Run: headless pygame with SDL's dummy video driver; simulated clock (each Clock.tick advances the game by its frame time, no real sleeping); random seed 0; keys injected as events and as key.get_pressed() state; mouse plan: one left click at the window centre at the start of phase 2, then a move to the lower-right quarter at the start of phase 3.
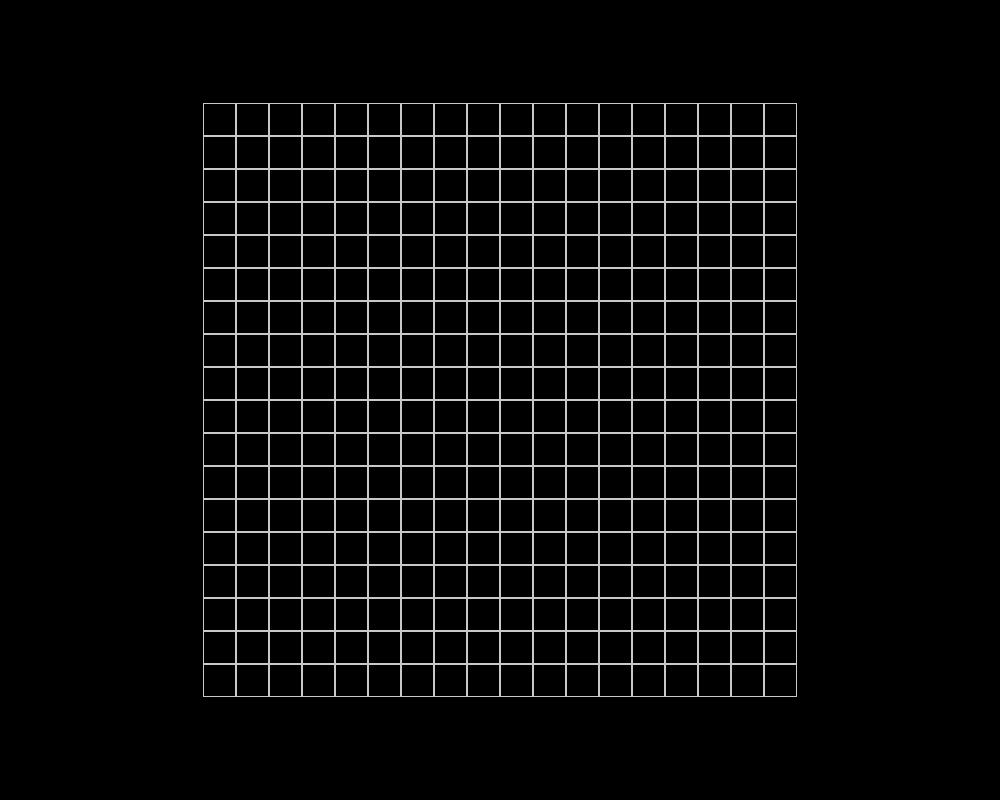
Frame 1 of 4 · flips 1–60 · no input
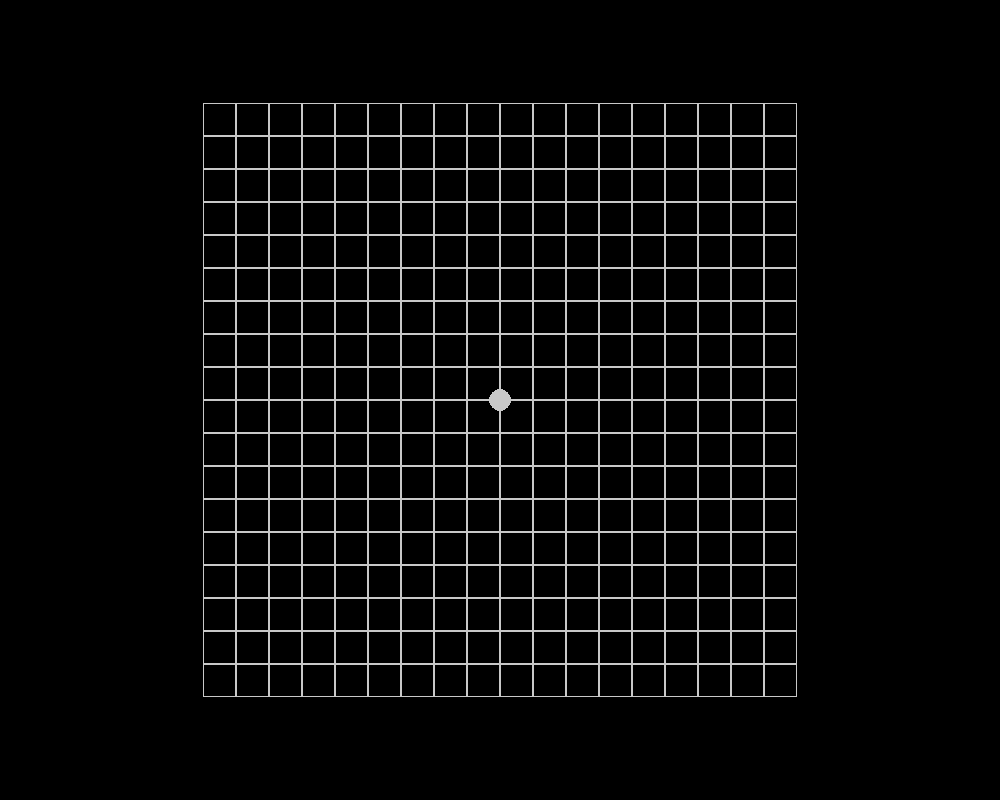
Frame 2 of 4 · flips 61–180 · clicked the window centre · tapped SPACE, RETURN · held RIGHT (→), D
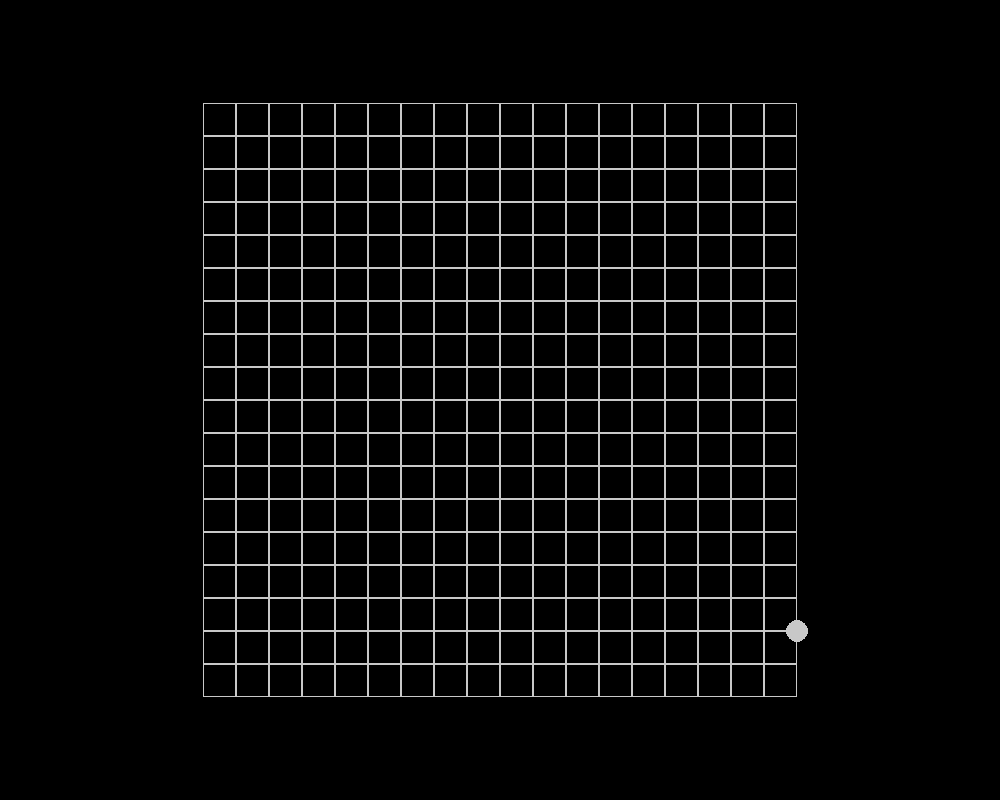
Frame 3 of 4 · flips 181–300 · moved the mouse to the lower-right quarter · held DOWN (↓), S
Frame 4 of 4 · flips 301–420 · held LEFT (←), A, UP (↑), W · screen unchanged from frame 3, image omitted

The pygame program that drew these frames:

import pygame
import sys


DEBUG = 1

class Color():
    black = (0, 0, 0)
    white = (200, 200, 200)
    brown = (214, 137, 16)

class Visualiser():
    def __init__(self, goban_size=19) -> None:
        pygame.init()
        self.goban_size = goban_size - 1
        self.window_width = 1000
        self.window_height = 800
        self.block_size = min(600 // self.goban_size, 150)
        self.grid_size = self.block_size * self.goban_size
        self.stone_radius = self.block_size // 3
        print(self.grid_size, self.goban_size, self.grid_size // self.goban_size, self.grid_size / self.goban_size)
        self.x_padding = (self.window_width - self.grid_size) // 2
        self.y_padding = (self.window_height - self.grid_size) // 2

        self.screen = pygame.display.set_mode((self.window_width, self.window_height))
        self.clock = pygame.time.Clock()
        self.screen.fill(Color.black)
        self.display()

    def display(self) -> None:
        while True:
            self.drawGrid()
            self.shadowDisplay()
            self.clock.tick(60)
            pygame.display.update()

            for event in pygame.event.get():
                if event.type == pygame.QUIT:
                    pygame.quit()
                    return

    def drawGrid(self) -> None:
        self.screen.fill(Color.black)
        for x in range(self.goban_size):
            for y in range(self.goban_size):
                rect = pygame.Rect(self.x_padding + x * self.block_size,
                                   self.y_padding + y * self.block_size,
                                   self.block_size,
                                   self.block_size)
                pygame.draw.rect(self.screen, Color.white, rect, 1)
    
    def shadowDisplay(self) -> None:
        x_mouse, y_mouse = pygame.mouse.get_pos()
        x = self._getCursorZone(x_mouse, self.x_padding)
        y = self._getCursorZone(y_mouse, self.y_padding)
        if DEBUG:
            print(x, y)
            print('Mouse position :', pygame.mouse.get_pos())
        zone_padding = self.block_size // 2
        if self._moreOrLess(x_mouse, zone_padding, self.x_padding, x) and self._moreOrLess(y_mouse, zone_padding, self.y_padding, y):
            pygame.draw.circle(self.screen, Color.white, (x, y), self.stone_radius)
        

    def _getCursorZone(self, mouse_pos, padding) -> int:
        return int(((mouse_pos - padding) / self.block_size) + 0.5) * self.block_size + padding
    
    def _moreOrLess(self, cursor, stone_padding, window_padding, ref) -> bool:
        return ((cursor <= ref + stone_padding)
                and (cursor >= ref - stone_padding)
                and (window_padding - stone_padding <= cursor <= self.grid_size + window_padding + stone_padding))


if __name__ == '__main__':
    viz = Visualiser()
